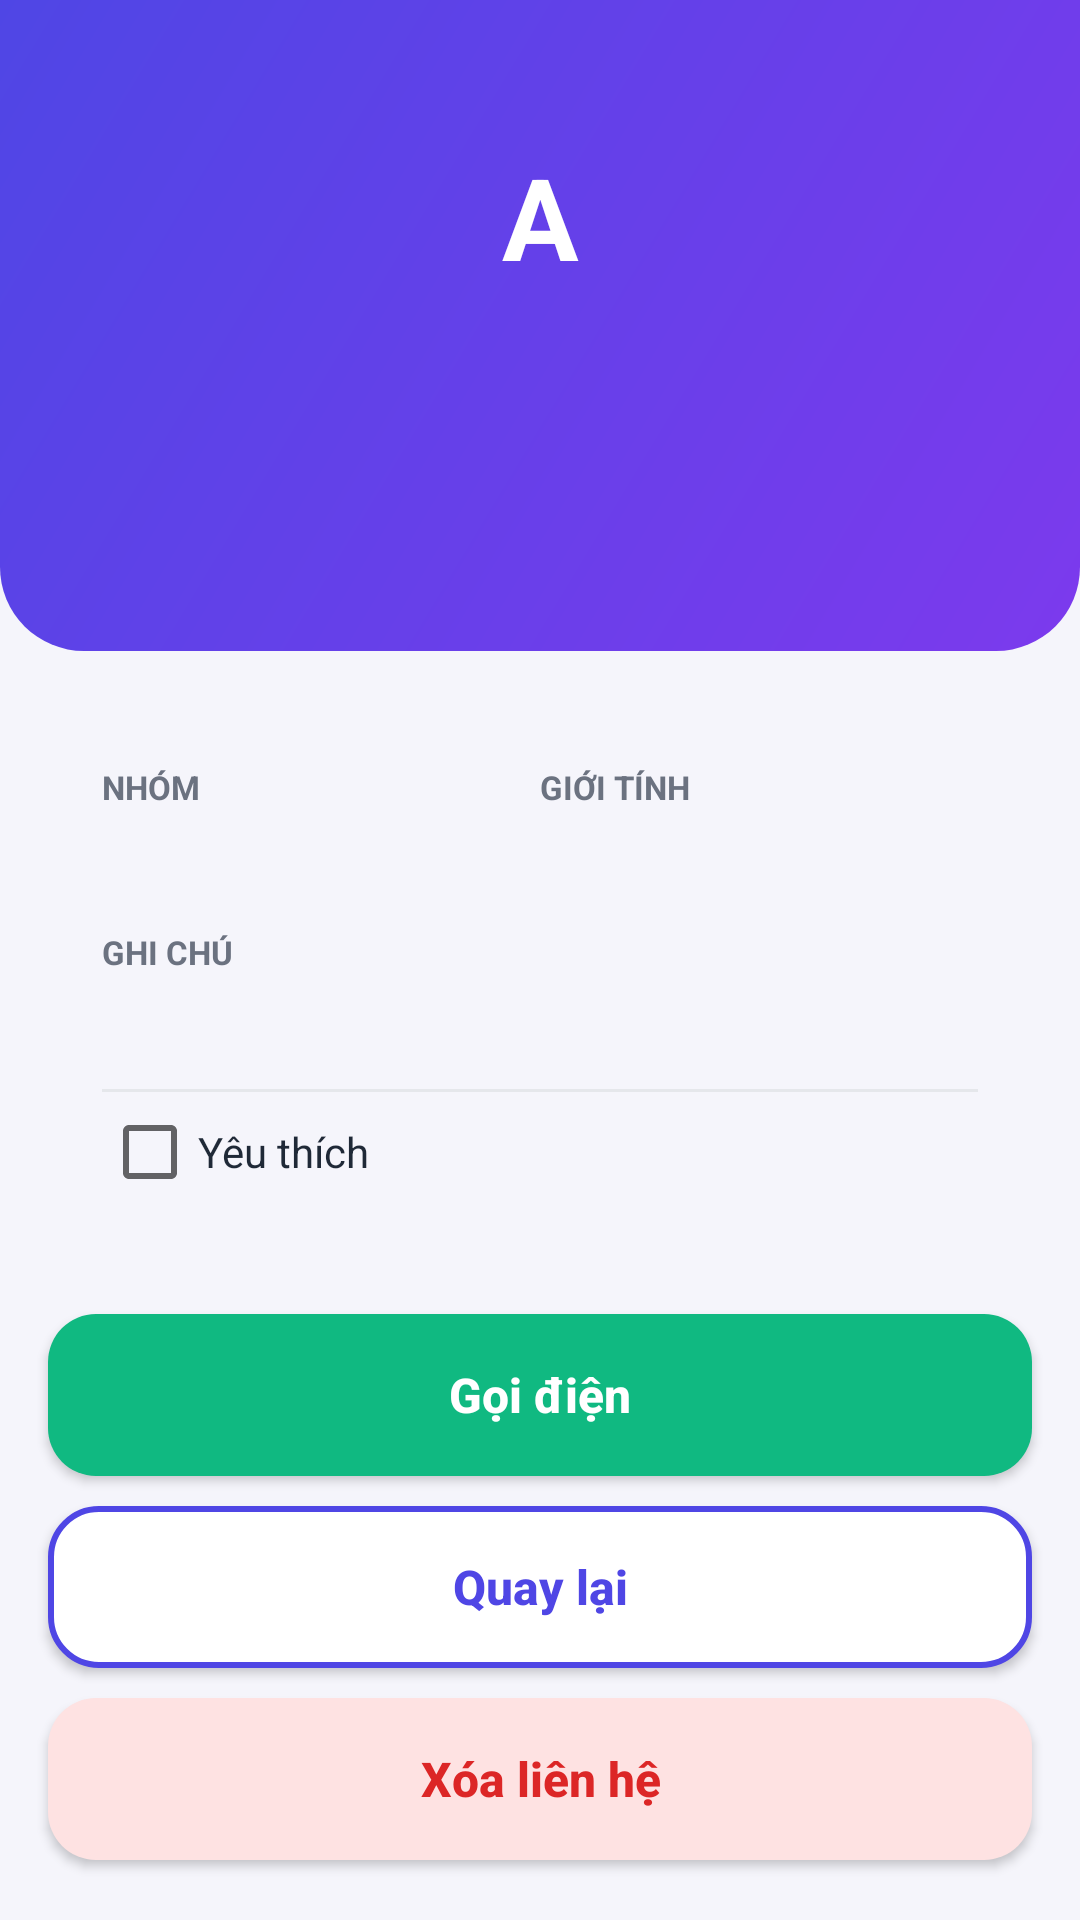

Write the Android layout XML for this screen, with the resource values it uses.
<!-- AndroidManifest.xml: application theme Theme.ContactBook -->
<!-- res/layout/activity_contact_detail.xml -->
<?xml version="1.0" encoding="utf-8"?>
<ScrollView xmlns:android="http://schemas.android.com/apk/res/android"
    android:layout_width="match_parent"
    android:layout_height="match_parent"
    android:background="@color/background"
    android:fillViewport="true">

    <LinearLayout
        android:layout_width="match_parent"
        android:layout_height="wrap_content"
        android:orientation="vertical">

        
        <LinearLayout
            android:layout_width="match_parent"
            android:layout_height="wrap_content"
            android:background="@drawable/bg_header"
            android:gravity="center_horizontal"
            android:orientation="vertical"
            android:paddingTop="24dp"
            android:paddingBottom="28dp">

            <FrameLayout
                android:layout_width="96dp"
                android:layout_height="96dp"
                android:background="@drawable/bg_circle"
                android:elevation="6dp"
                android:padding="4dp">

                <TextView
                    android:id="@+id/tvAvatar"
                    android:layout_width="match_parent"
                    android:layout_height="match_parent"
                    android:gravity="center"
                    android:text="A"
                    android:textColor="@color/white"
                    android:textSize="38sp"
                    android:textStyle="bold" />
            </FrameLayout>

            <TextView
                android:id="@+id/tvName"
                android:layout_width="wrap_content"
                android:layout_height="wrap_content"
                android:layout_marginTop="14dp"
                android:textColor="@color/white"
                android:textSize="22sp"
                android:textStyle="bold" />

            <TextView
                android:id="@+id/tvPhone"
                android:layout_width="wrap_content"
                android:layout_height="wrap_content"
                android:layout_marginTop="4dp"
                android:textColor="@color/white_80"
                android:textSize="16sp"
                android:textStyle="bold" />
        </LinearLayout>

        
        <LinearLayout
            android:layout_width="match_parent"
            android:layout_height="wrap_content"
            android:layout_marginStart="16dp"
            android:layout_marginTop="20dp"
            android:layout_marginEnd="16dp"
            android:background="@drawable/bg_card"
            android:elevation="4dp"
            android:orientation="vertical"
            android:padding="18dp">

            
            <LinearLayout
                android:layout_width="match_parent"
                android:layout_height="wrap_content"
                android:orientation="horizontal">

                <LinearLayout
                    android:layout_width="0dp"
                    android:layout_height="wrap_content"
                    android:layout_weight="1"
                    android:orientation="vertical">

                    <TextView
                        android:layout_width="wrap_content"
                        android:layout_height="wrap_content"
                        android:text="NHÓM"
                        android:textColor="@color/text_secondary"
                        android:textSize="11sp"
                        android:textStyle="bold" />

                    <TextView
                        android:id="@+id/tvGroup"
                        android:layout_width="wrap_content"
                        android:layout_height="wrap_content"
                        android:layout_marginTop="4dp"
                        android:textColor="@color/text_primary"
                        android:textSize="15sp"
                        android:textStyle="bold" />
                </LinearLayout>

                <LinearLayout
                    android:layout_width="0dp"
                    android:layout_height="wrap_content"
                    android:layout_weight="1"
                    android:orientation="vertical">

                    <TextView
                        android:layout_width="wrap_content"
                        android:layout_height="wrap_content"
                        android:text="GIỚI TÍNH"
                        android:textColor="@color/text_secondary"
                        android:textSize="11sp"
                        android:textStyle="bold" />

                    <TextView
                        android:id="@+id/tvGender"
                        android:layout_width="wrap_content"
                        android:layout_height="wrap_content"
                        android:layout_marginTop="4dp"
                        android:textColor="@color/text_primary"
                        android:textSize="15sp"
                        android:textStyle="bold" />
                </LinearLayout>
            </LinearLayout>

            
            <TextView
                android:layout_width="wrap_content"
                android:layout_height="wrap_content"
                android:layout_marginTop="16dp"
                android:text="GHI CHÚ"
                android:textColor="@color/text_secondary"
                android:textSize="11sp"
                android:textStyle="bold" />

            <TextView
                android:id="@+id/tvNote"
                android:layout_width="wrap_content"
                android:layout_height="wrap_content"
                android:layout_marginTop="4dp"
                android:textColor="@color/text_primary"
                android:textSize="15sp" />

            <View
                android:layout_width="match_parent"
                android:layout_height="1dp"
                android:layout_marginTop="14dp"
                android:layout_marginBottom="4dp"
                android:background="@color/stroke" />

            
            <CheckBox
                android:id="@+id/cbFavorite"
                android:layout_width="wrap_content"
                android:layout_height="wrap_content"
                android:text="Yêu thích"
                android:textColor="@color/text_primary" />
        </LinearLayout>

        
        <Button
            android:id="@+id/btnCall"
            android:layout_width="match_parent"
            android:layout_height="54dp"
            android:layout_marginStart="16dp"
            android:layout_marginTop="20dp"
            android:layout_marginEnd="16dp"
            android:background="@drawable/bg_button_call"
            android:backgroundTint="@null"
            android:text="Gọi điện"
            android:textAllCaps="false"
            android:textColor="@color/white"
            android:textSize="16sp"
            android:textStyle="bold" />

        
        <Button
            android:id="@+id/btnBack"
            android:layout_width="match_parent"
            android:layout_height="54dp"
            android:layout_marginStart="16dp"
            android:layout_marginTop="10dp"
            android:layout_marginEnd="16dp"
            android:background="@drawable/bg_button_outline"
            android:backgroundTint="@null"
            android:text="Quay lại"
            android:textAllCaps="false"
            android:textColor="@color/primary"
            android:textSize="16sp"
            android:textStyle="bold" />

        
        <Button
            android:id="@+id/btnDelete"
            android:layout_width="match_parent"
            android:layout_height="54dp"
            android:layout_marginStart="16dp"
            android:layout_marginTop="10dp"
            android:layout_marginEnd="16dp"
            android:layout_marginBottom="20dp"
            android:background="@drawable/bg_button_danger"
            android:backgroundTint="@null"
            android:text="Xóa liên hệ"
            android:textAllCaps="false"
            android:textColor="@color/danger"
            android:textSize="16sp"
            android:textStyle="bold" />
    </LinearLayout>
</ScrollView>
<!-- resources referenced by this layout -->
<resources>
  <color name="background">#F5F5FB</color>
  <color name="danger">#DC2626</color>
  <color name="primary">#4F46E5</color>
  <color name="stroke">#E5E7EB</color>
  <color name="text_primary">#1F2937</color>
  <color name="text_secondary">#6B7280</color>
  <color name="white">#FFFFFF</color>
  <color name="white_80">#CCFFFFFF</color>
  <!-- drawable bg_button_call (drawable) -->
  <?xml version="1.0" encoding="utf-8"?>
  <ripple xmlns:android="http://schemas.android.com/apk/res/android"
      android:color="#33FFFFFF">
      <item>
          <shape android:shape="rectangle">
              <solid android:color="@color/success" />
              <corners android:radius="16dp" />
          </shape>
      </item>
  </ripple>
  <!-- drawable bg_button_danger (drawable) -->
  <?xml version="1.0" encoding="utf-8"?>
  <ripple xmlns:android="http://schemas.android.com/apk/res/android"
      android:color="#22DC2626">
      <item>
          <shape android:shape="rectangle">
              <solid android:color="@color/danger_light" />
              <corners android:radius="16dp" />
          </shape>
      </item>
  </ripple>
  <!-- drawable bg_button_outline (drawable) -->
  <?xml version="1.0" encoding="utf-8"?>
  <ripple xmlns:android="http://schemas.android.com/apk/res/android"
      android:color="#224F46E5">
      <item>
          <shape android:shape="rectangle">
              <solid android:color="@color/white" />
              <stroke
                  android:width="2dp"
                  android:color="@color/primary" />
              <corners android:radius="16dp" />
          </shape>
      </item>
  </ripple>
  <!-- drawable bg_header (drawable) -->
  <?xml version="1.0" encoding="utf-8"?>
  <shape xmlns:android="http://schemas.android.com/apk/res/android"
      android:shape="rectangle">
      <gradient
          android:angle="315"
          android:endColor="@color/violet"
          android:startColor="@color/primary" />
      <corners
          android:bottomLeftRadius="28dp"
          android:bottomRightRadius="28dp" />
  </shape>
  <style name="Theme.ContactBook" parent="Theme.AppCompat.Light.DarkActionBar">
          <item name="colorPrimary">@color/primary</item>
          <item name="colorPrimaryDark">@color/primary_dark</item>
          <item name="colorAccent">@color/primary</item>
          <item name="android:windowBackground">@color/background</item>
          <item name="android:textColorPrimary">@color/text_primary</item>
      </style>
  <color name="success">#10B981</color>
  <color name="danger_light">#FEE2E2</color>
  <color name="violet">#7C3AED</color>
  <color name="primary_dark">#3730A3</color>
</resources>
